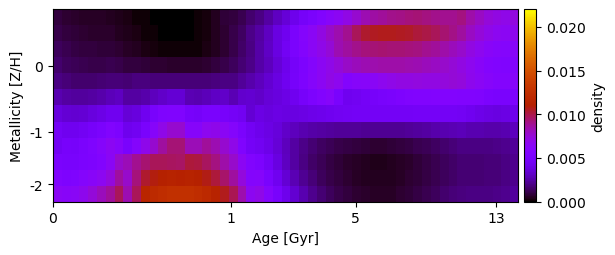

Values plotted in this chart, from the file beside it:
8.831204100880301992e-04, 7.214123191280922762e-04, 6.332558064708176384e-04, 5.803454922654197393e-04, 5.449344083471834976e-04, 5.226701638375620424e-04, 5.105794396212737837e-04, 3.832178071706878061e-04, 2.673251040049712539e-04, 1.714190995737662718e-04, 9.791582041449867961e-05, 4.480181975128740631e-05, 1.488405073694244396e-05, 0.000000000000000000e+00, 0.000000000000000000e+00, 2.595317172996736098e-05, 1.033417396687422157e-04, 2.469422008168734332e-04, 4.707479903635666384e-04, 7.846236930996239442e-04, 9.263604449534121018e-04, 1.169080437920045571e-03, 1.628240911030343378e-03, 1.975656183768192183e-03
1.084519898309699347e-03, 8.898693148308823393e-04, 7.800683945954100303e-04, 7.147991443150498309e-04, 6.740445807041390170e-04, 6.476876539078170892e-04, 6.325331429358534846e-04, 4.954226438903851573e-04, 3.715106329228446943e-04, 2.594140467838042274e-04, 1.644658036565191047e-04, 8.893356094554559868e-05, 3.567219675252436133e-05, 5.764196004407488198e-06, 0.000000000000000000e+00, 2.000490568663552138e-05, 8.764595563241146564e-05, 2.219616366226086451e-04, 4.391194305752488172e-04, 7.458968540701080546e-04, 1.091495663207468596e-03, 1.444879242003328226e-03, 2.047689530633568442e-03, 2.417443095987691342e-03
1.361192647683890462e-03, 1.147511884400408307e-03, 1.014978138839795277e-03, 9.352003576980915962e-04, 8.806588429113277423e-04, 8.495444931925985599e-04, 8.346505348377686231e-04, 7.018634822809453758e-04, 5.737521489807540214e-04, 4.544061844451001159e-04, 3.413683287879437449e-04, 2.449825641349324327e-04, 1.698018262803373604e-04, 1.199254658197703853e-04, 9.786809473393538283e-05, 1.075650652646605287e-04, 1.625756637397097679e-04, 2.745040246176602456e-04, 4.560554225765429005e-04, 7.145751570706868148e-04, 1.054946568602126719e-03, 1.476629140921824910e-03, 1.975433850327331514e-03, 2.541688026286531392e-03
1.576506792128097578e-03, 1.351689917408109435e-03, 1.219768910549149299e-03, 1.145967743567109049e-03, 1.112078384439817071e-03, 1.111481963954736880e-03, 1.136237447458617695e-03, 1.055047134068010312e-03, 9.315501865969041170e-04, 8.975469177041454655e-04, 8.198429444543793836e-04, 7.488587864707033732e-04, 6.951746070144607320e-04, 6.578604236408176504e-04, 6.443351012158630596e-04, 6.483234030904781167e-04, 6.758766301779284540e-04, 7.448000923319546881e-04, 8.677724069312575152e-04, 1.056949173386621636e-03, 1.312726787530661297e-03, 1.639672019737579848e-03, 2.037845397646606115e-03, 2.498340659929287368e-03
1.961512297837949073e-03, 1.734996338277839702e-03, 1.626797492733278146e-03, 1.582309859790689008e-03, 1.596597099764612967e-03, 1.659952131427670308e-03, 1.769122976314785670e-03, 1.781892739645292477e-03, 1.707421046665458372e-03, 1.814364944374989835e-03, 1.807053320130815391e-03, 1.793340985076791010e-03, 1.780856581442067169e-03, 1.764928404470784149e-03, 1.773915641247122066e-03, 1.763009740622519970e-03, 1.758566464763704987e-03, 1.772199491264220403e-03, 1.830653360672951152e-03, 1.928595356478359814e-03, 1.954473853143645114e-03, 2.309577249205287640e-03, 2.603455550912616052e-03, 2.953429485962378448e-03
2.693199804802096347e-03, 2.462733710630957227e-03, 2.369755073581715672e-03, 2.393130108531808364e-03, 2.488436716301529496e-03, 2.653070612431157431e-03, 2.867933125052340472e-03, 3.019017618492933226e-03, 2.429787415501285380e-03, 2.419417187351513739e-03, 2.620473180240878112e-03, 2.997667227591097744e-03, 3.262530767528885531e-03, 3.484587363199575811e-03, 3.490751576134167988e-03, 2.800919662276950099e-03, 2.681063070434264780e-03, 2.918951361790964733e-03, 3.097924658202371676e-03, 3.253449738321963301e-03, 2.839371557480286582e-03, 3.330692334560896029e-03, 3.423341021381327148e-03, 3.220368326859227547e-03
3.699984341542354640e-03, 3.464253981695836638e-03, 3.422563627537206221e-03, 3.510756165022409659e-03, 3.707348345450897122e-03, 3.982167211618576827e-03, 4.304617471126565877e-03, 4.361828792508658410e-03, 3.590375998977267044e-03, 3.703690072622672566e-03, 4.336516437093897863e-03, 5.056684768197720371e-03, 5.572331632251579896e-03, 5.638387362519956675e-03, 5.653442329392442851e-03, 4.956642241648349587e-03, 4.795382815819477888e-03, 5.144774821678647393e-03, 5.152075380476683029e-03, 4.924055904360783407e-03, 4.669745712936860041e-03, 4.473992391055606720e-03, 3.454519294162684741e-03, 3.891187609289674647e-03
4.606659590546347861e-03, 4.371561622647254439e-03, 4.384378769886944534e-03, 4.543681799389413106e-03, 4.841385455993765449e-03, 5.234772503351928230e-03, 5.697627113025152852e-03, 5.351864971624315306e-03, 4.239100387677752733e-03, 4.445724891638195425e-03, 5.142963644804656245e-03, 6.111503552329883987e-03, 7.001263412945872566e-03, 7.725017977512032945e-03, 7.733056437256228058e-03, 6.172385497020821052e-03, 6.194921843093585331e-03, 6.764118936539142632e-03, 6.904608849372071387e-03, 6.475813341612767990e-03, 6.006650787452488295e-03, 5.177942201208510405e-03, 4.536176858726338572e-03, 4.203697631292376176e-03
4.480338599079515538e-03, 4.916274740189015106e-03, 4.901993304127128318e-03, 5.228119109606730631e-03, 5.587080607515388167e-03, 6.098871537865018649e-03, 6.596612777886780993e-03, 6.183524299042477551e-03, 5.157874501695992701e-03, 5.983504980697662567e-03, 6.913182820335524691e-03, 7.740825816122253768e-03, 8.658703875949132905e-03, 9.313667476634410192e-03, 9.375726436943449330e-03, 8.209594005072522876e-03, 8.233278216624808493e-03, 8.747204546542588707e-03, 8.272243343872649410e-03, 7.699147579335355665e-03, 7.055155887632371704e-03, 5.676779842368900181e-03, 4.723135693840176119e-03, 4.466392779141657027e-03
5.248559454125896473e-03, 5.035079394922510089e-03, 5.076185840476679992e-03, 5.277681015181682513e-03, 5.444474575951509937e-03, 5.846935819359492734e-03, 6.500444556050085504e-03, 7.798753778957460449e-03, 8.184712659177074273e-03, 8.944335938261223362e-03, 9.405732295985449673e-03, 9.725414590326298195e-03, 9.794653851780256090e-03, 9.643805802576746466e-03, 9.599765747757726952e-03, 1.023588475428295445e-02, 1.006954093501873440e-02, 9.678680003160716749e-03, 9.152472811892634758e-03, 8.515089169872827601e-03, 7.794012892127531039e-03, 6.602284857834230664e-03, 5.683034901807774292e-03, 5.396328851903099862e-03
5.706699372087706106e-03, 5.492409079481754691e-03, 5.579120878808645559e-03, 5.958266466998525177e-03, 6.304850099810736797e-03, 6.710569779087791238e-03, 7.331932582040479388e-03, 8.620239935738224779e-03, 7.751725748253382106e-03, 9.251023336895015936e-03, 1.039787283646008420e-02, 1.082499504146857902e-02, 1.114876224293193455e-02, 1.137202662905378164e-02, 1.123800671509125534e-02, 1.140056039165837296e-02, 1.114025103347932553e-02, 1.072266194811860932e-02, 1.016194897203876596e-02, 9.471115654789422772e-03, 8.687159730841319608e-03, 7.319528478363105696e-03, 5.962605494994808325e-03, 6.033773395486849087e-03
6.513854455157219552e-03, 6.321845434781299053e-03, 6.447135605660954220e-03, 6.863721705134938865e-03, 7.450151533487025732e-03, 8.118749608291519343e-03, 8.703423931060503063e-03, 9.742264435883130416e-03, 8.316277943739982387e-03, 9.778945969015729461e-03, 1.164471624327079874e-02, 1.210108614260190819e-02, 1.245084754864603585e-02, 1.268173089653541058e-02, 1.273085106743760721e-02, 1.270638914966571234e-02, 1.244026720208677925e-02, 1.199531534406513694e-02, 1.139228876112234438e-02, 1.065710098602720528e-02, 9.818350586446302972e-03, 8.424893376977516182e-03, 6.704167243670200796e-03, 6.976118777971824017e-03
